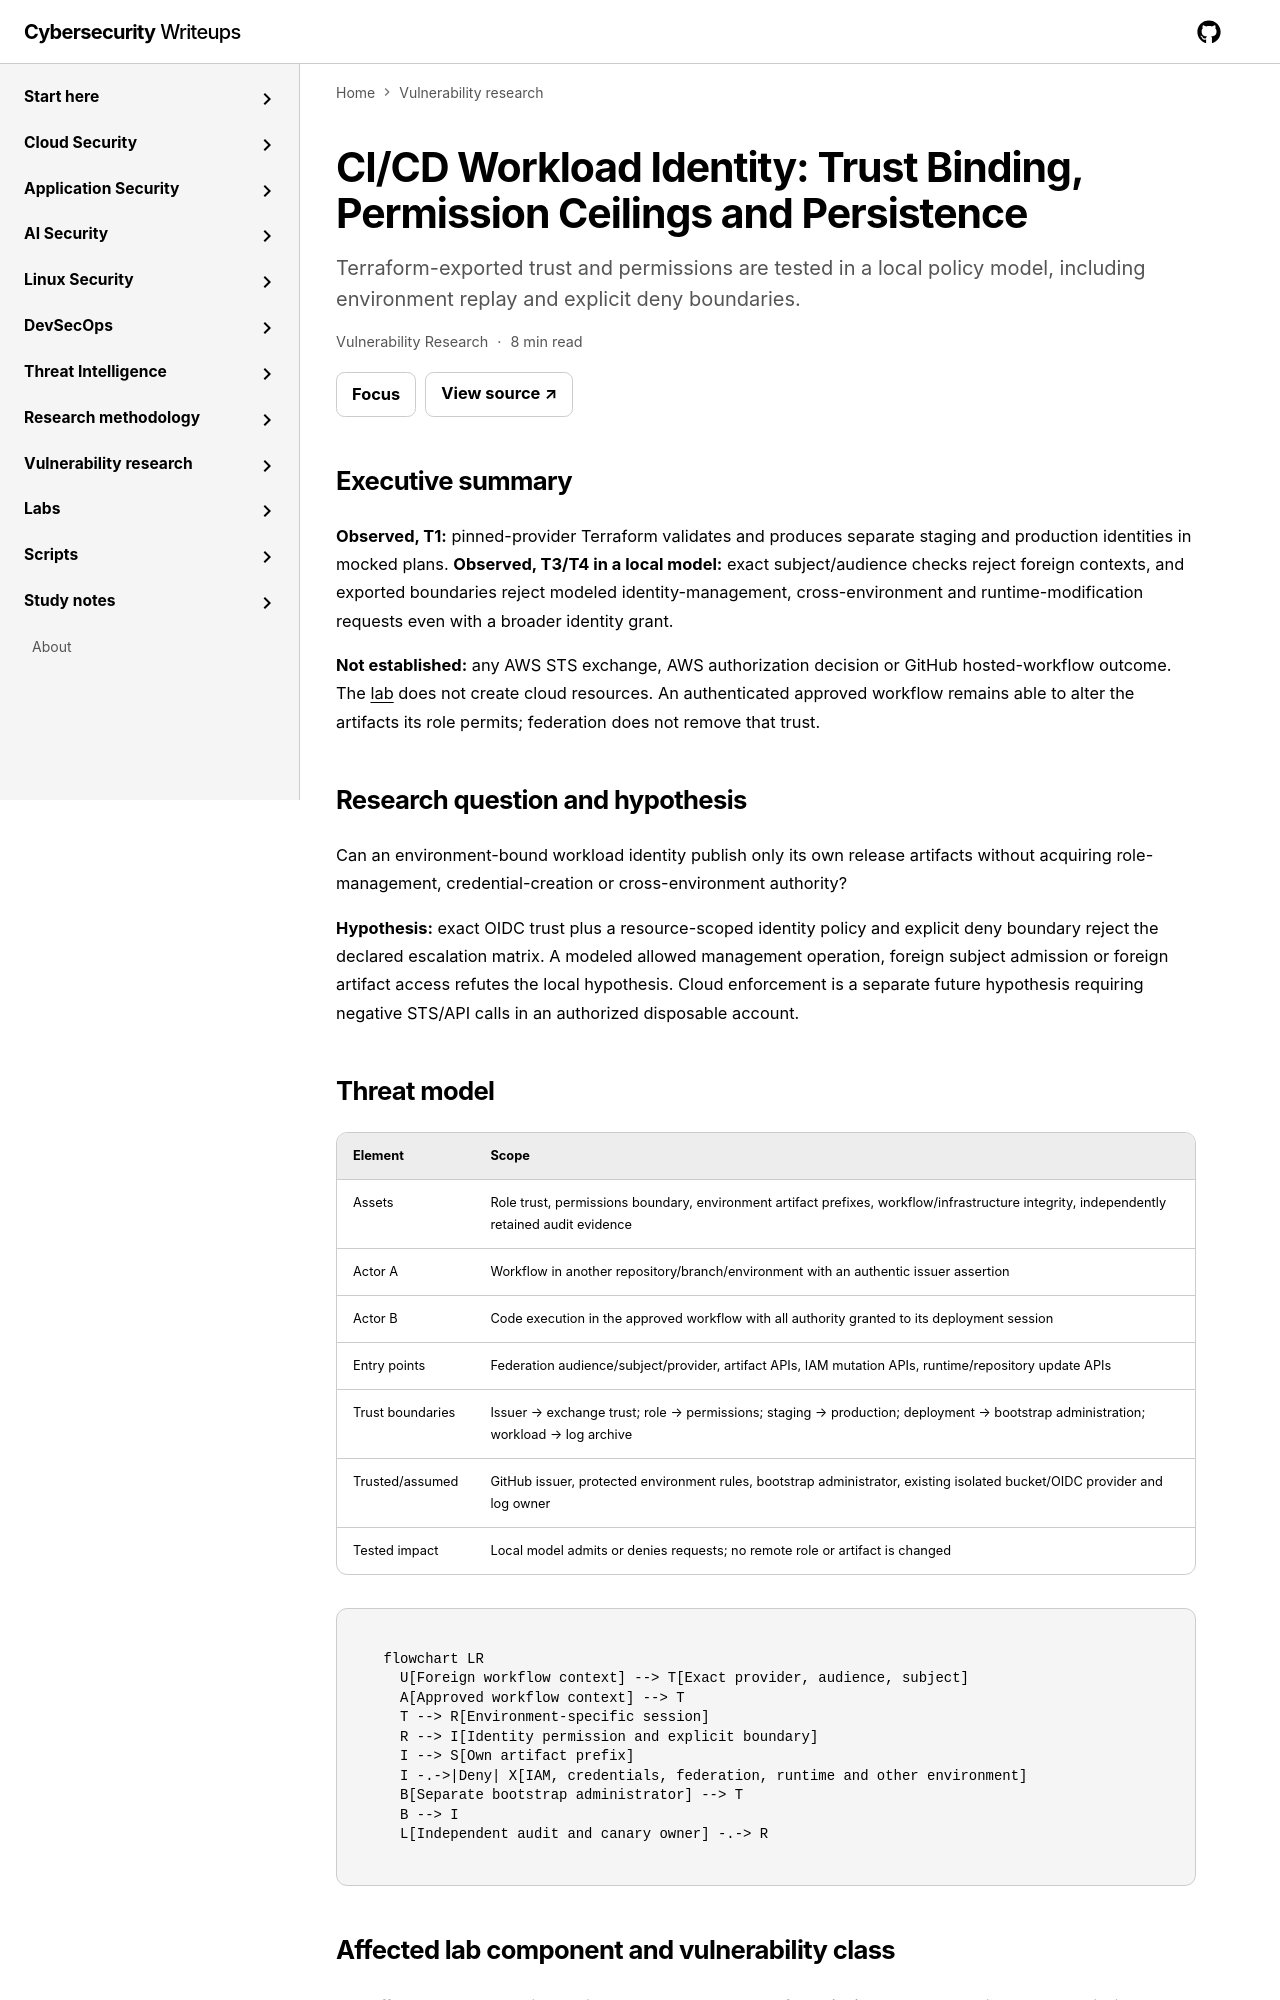

repository: jasonachkar/cybersecurity-writeups · page: vulnerability-research/cicd-identity-escalation/index.html · generator: mkdocs

---
title: "CI/CD Workload Identity: Trust Binding, Permission Ceilings and Persistence"
id: cicd-identity-escalation
navTitle: CI/CD identity escalation
order: 30
type: research
tags: [vulnerability-research, owned-lab, authorization]
date: "2026-11-02"
lastReviewed: "2026-11-02"
reviewStatus: requires-review
sourceQuality: primary-sources-reviewed
implementationStatus: partially-tested
reviewIntervalDays: 90
summary: "Terraform-exported trust and permissions are tested in a local policy model, including environment replay and explicit deny boundaries."
validatedAgainst:
  - "Owned local lab and source review 2026-11-02; see verification record"
  - "AWS IAM OIDC federation and permissions-boundary documentation checked 2026-11-02"
  - "GitHub OIDC in AWS checked 2026-11-02"
  - "hashicorp/aws provider 6.20.0 role schema; Terraform 1.16.5 mock tests"
related:
  labs: [cicd-identity-escalation]
---

# CI/CD Workload Identity: Trust Binding, Permission Ceilings and Persistence


## Executive summary

**Observed, T1:** pinned-provider Terraform validates and produces separate staging
and production identities in mocked plans. **Observed, T3/T4 in a local model:**
exact subject/audience checks reject foreign contexts, and exported boundaries
reject modeled identity-management, cross-environment and runtime-modification
requests even with a broader identity grant.

**Not established:** any AWS STS exchange, AWS authorization decision or GitHub
hosted-workflow outcome. The [lab](lab/README.md) does not create cloud resources.
An authenticated approved workflow remains able to alter the artifacts its role
permits; federation does not remove that trust.

## Research question and hypothesis

Can an environment-bound workload identity publish only its own release artifacts
without acquiring role-management, credential-creation or cross-environment authority?

**Hypothesis:** exact OIDC trust plus a resource-scoped identity policy and explicit
deny boundary reject the declared escalation matrix. A modeled allowed management
operation, foreign subject admission or foreign artifact access refutes the local
hypothesis. Cloud enforcement is a separate future hypothesis requiring negative
STS/API calls in an authorized disposable account.

## Threat model

| Element | Scope |
| --- | --- |
| Assets | Role trust, permissions boundary, environment artifact prefixes, workflow/infrastructure integrity, independently retained audit evidence |
| Actor A | Workflow in another repository/branch/environment with an authentic issuer assertion |
| Actor B | Code execution in the approved workflow with all authority granted to its deployment session |
| Entry points | Federation audience/subject/provider, artifact APIs, IAM mutation APIs, runtime/repository update APIs |
| Trust boundaries | Issuer → exchange trust; role → permissions; staging → production; deployment → bootstrap administration; workload → log archive |
| Trusted/assumed | GitHub issuer, protected environment rules, bootstrap administrator, existing isolated bucket/OIDC provider and log owner |
| Tested impact | Local model admits or denies requests; no remote role or artifact is changed |

```mermaid
flowchart LR
  U[Foreign workflow context] --> T[Exact provider, audience, subject]
  A[Approved workflow context] --> T
  T --> R[Environment-specific session]
  R --> I[Identity permission and explicit boundary]
  I --> S[Own artifact prefix]
  I -.->|Deny| X[IAM, credentials, federation, runtime and other environment]
  B[Separate bootstrap administrator] --> T
  B --> I
  L[Independent audit and canary owner] -.-> R
```
